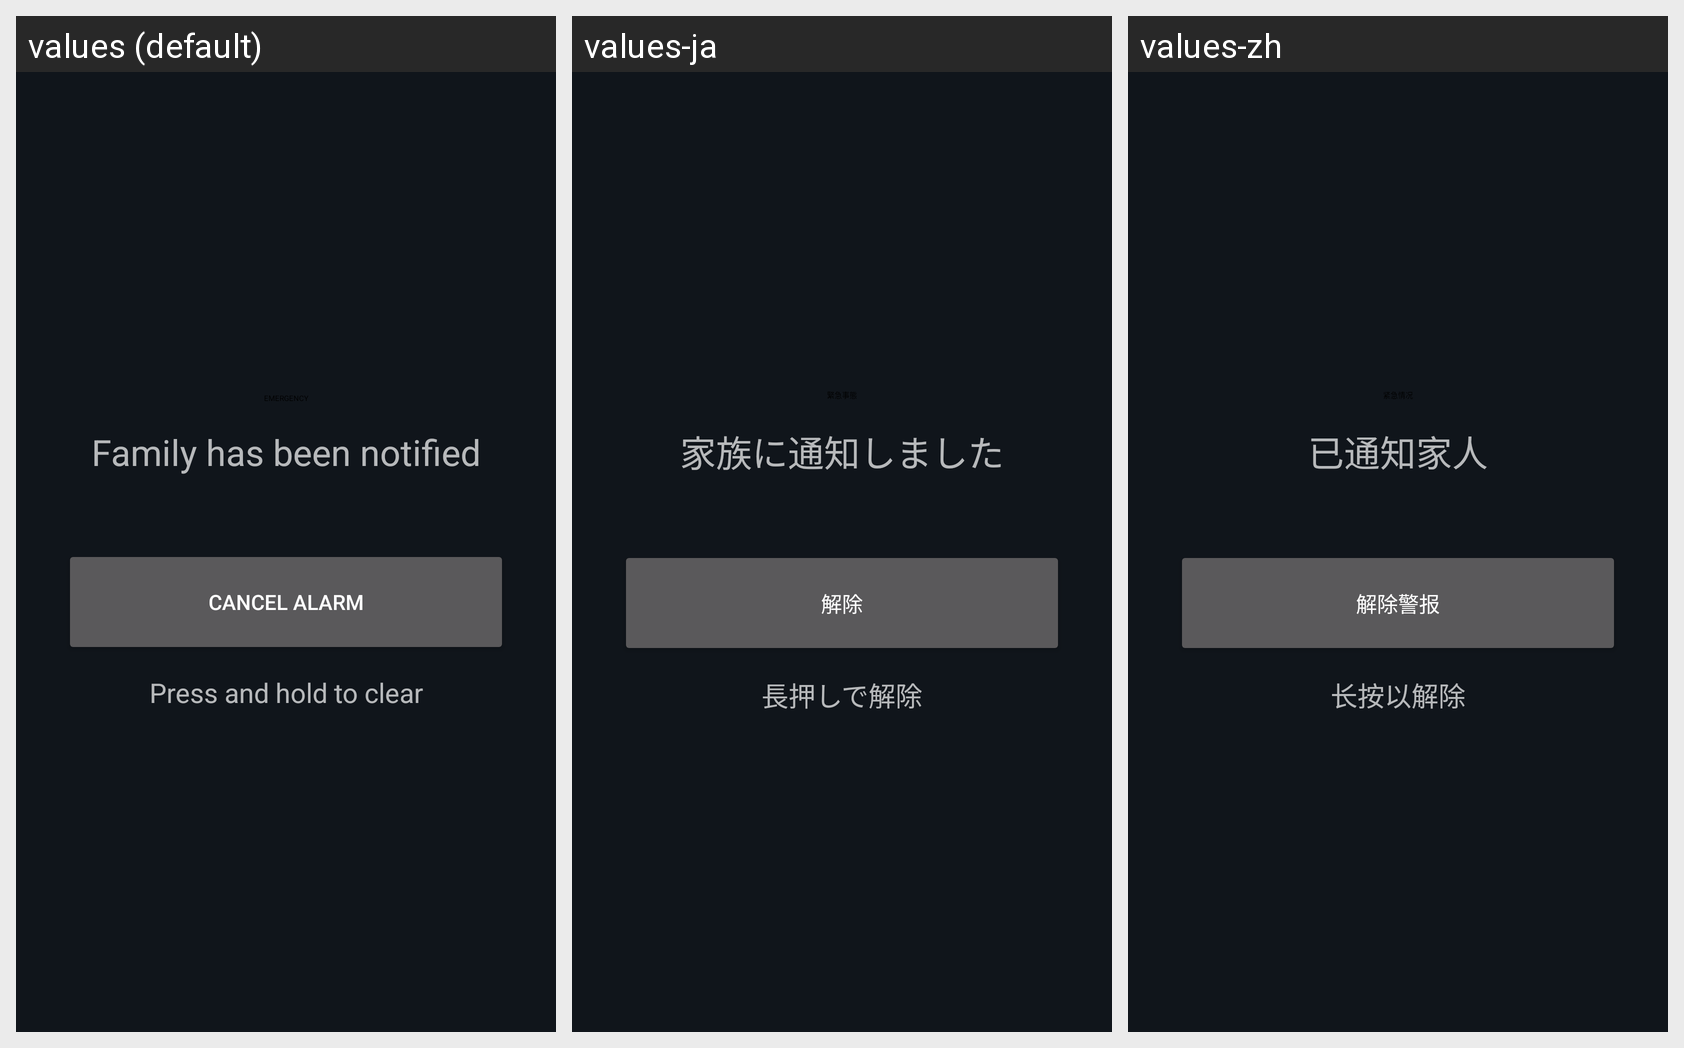

The same Android screen rendered under several of its app's locales, left to right. List the strings drawn on it with the default value and each locale's translation.
Android screen res/layout/activity_emergency.xml rendered under 3 locales, left to right: values (default), values-ja, values-zh. Device: Nexus 5 (rendered at 1080×1920; each locale shown at half size, 540×960, under a caption strip naming it); theme Theme.Doorbell.
Strings drawn on this screen, with the default value and each locale's value (text and hints the layout hard-codes, and strings that could not be matched under every locale, appear in the picture but are not listed):

emergency_notified
  values: Family has been notified
  values-ja: 家族に通知しました
  values-zh: 已通知家人

emergency_cancel
  values: Cancel alarm
  values-ja: 解除
  values-zh: 解除警报

sos_hold_to_clear
  values: Press and hold to clear
  values-ja: 長押しで解除
  values-zh: 长按以解除
